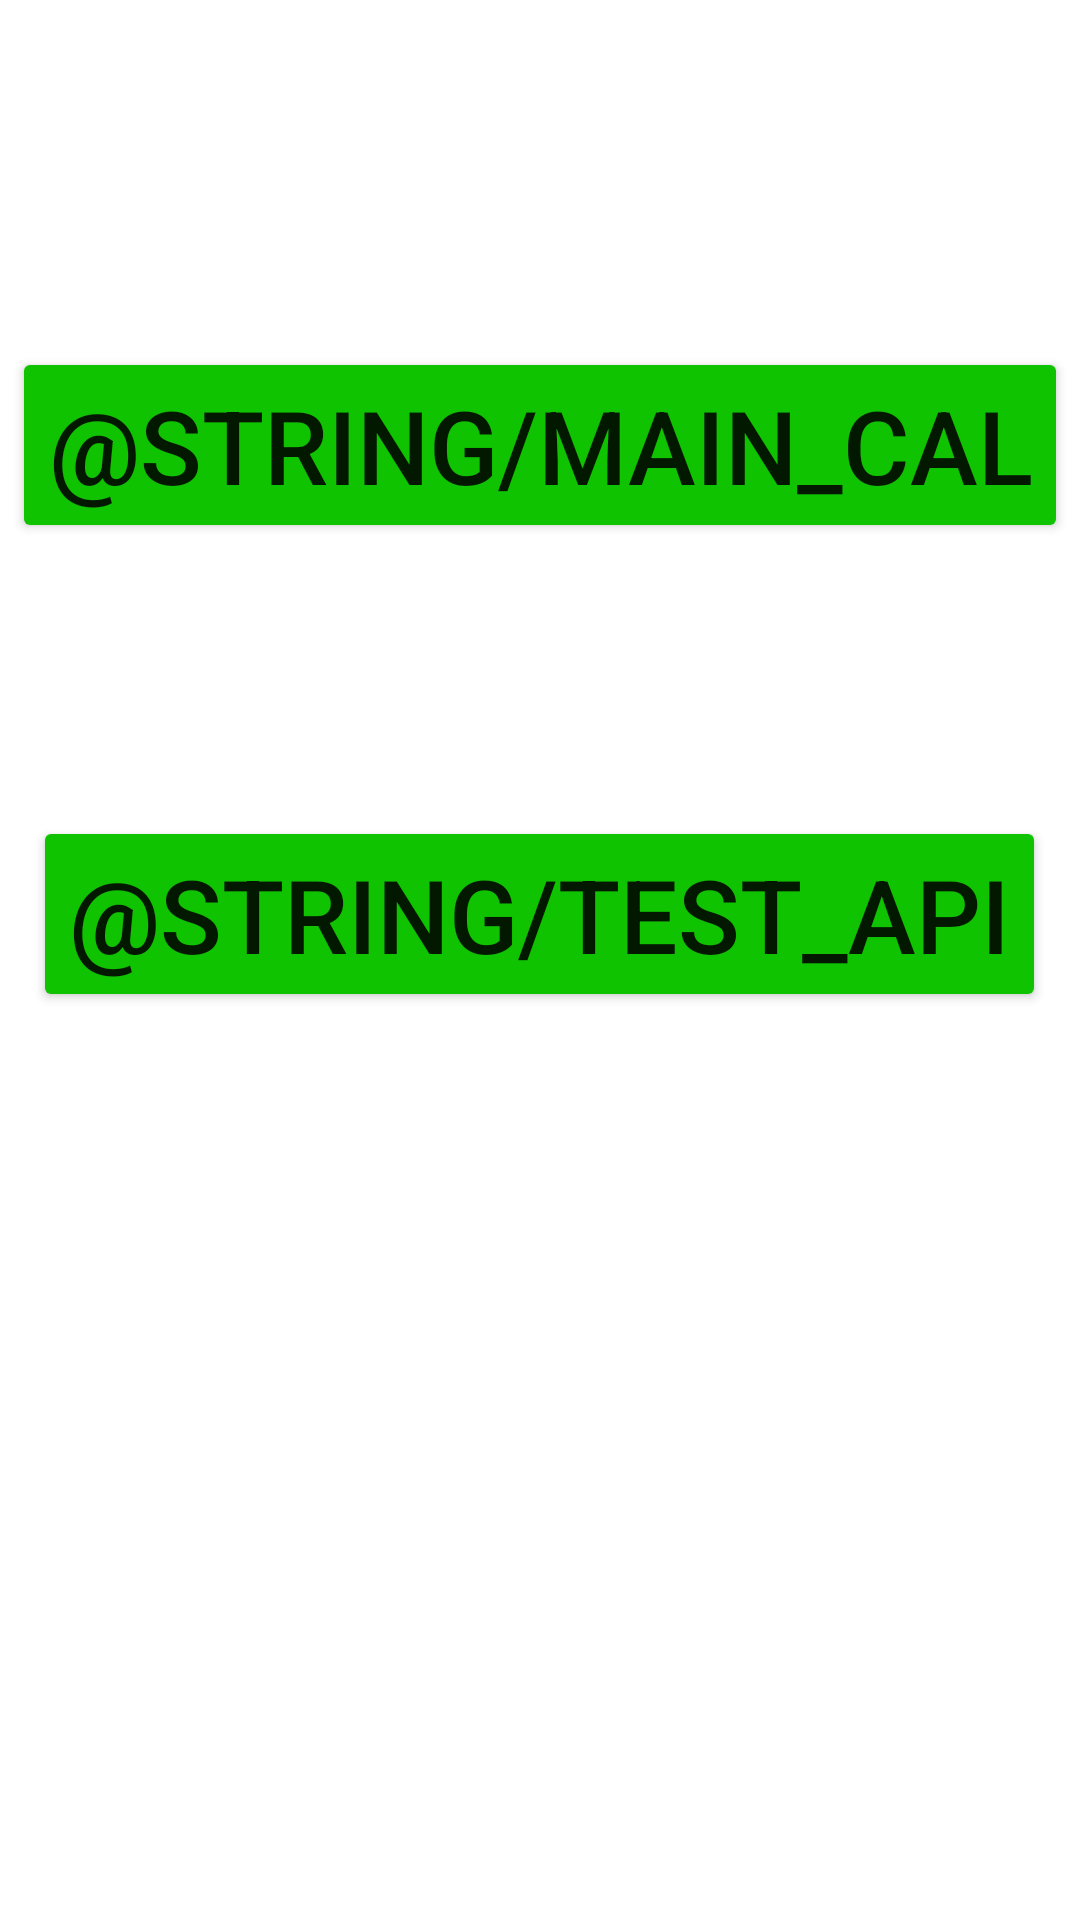

Here is an Android app screen rendered from its layout file. Give the layout XML and the strings, colors and styles it references.
<!-- AndroidManifest.xml: application theme Theme.FirebaseRegister2 -->
<!-- res/layout/activity_main.xml -->
<?xml version="1.0" encoding="utf-8"?>
<androidx.constraintlayout.widget.ConstraintLayout xmlns:android="http://schemas.android.com/apk/res/android"
    xmlns:app="http://schemas.android.com/apk/res-auto"
    xmlns:tools="http://schemas.android.com/tools"
    android:layout_width="match_parent"
    android:layout_height="match_parent"
    tools:context=".MainActivity">


    <TextView
        android:id="@+id/txt_affiliation"
        android:layout_width="wrap_content"
        android:layout_height="wrap_content"
        android:textAppearance="?android:textAppearanceMedium"
        app:layout_constraintEnd_toEndOf="parent"
        app:layout_constraintHorizontal_bias="0.498"
        app:layout_constraintStart_toStartOf="parent"

        app:layout_constraintTop_toTopOf="parent" />

    <Button
        android:id="@+id/button2"
        android:layout_width="wrap_content"
        android:layout_height="wrap_content"
        android:layout_marginTop="272dp"
        android:backgroundTint="#10C300"
        android:text="@string/test_api"
        android:textSize="34sp"
        app:layout_constraintEnd_toEndOf="parent"
        app:layout_constraintHorizontal_bias="0.498"

        app:layout_constraintStart_toStartOf="parent"
        app:layout_constraintTop_toTopOf="parent" />

    <Button
        android:id="@+id/button6"
        android:layout_width="wrap_content"
        android:layout_height="wrap_content"
        android:backgroundTint="#10C300"
        android:text="@string/main_cal"
        android:textSize="34sp"
        app:layout_constraintBottom_toTopOf="@+id/button2"

        app:layout_constraintEnd_toEndOf="parent"
        app:layout_constraintStart_toStartOf="parent"
        app:layout_constraintTop_toBottomOf="@+id/txt_affiliation" />


</androidx.constraintlayout.widget.ConstraintLayout>
<!-- resources referenced by this layout -->
<resources>
  <style name="Theme.FirebaseRegister2" parent="Theme.MaterialComponents.DayNight.DarkActionBar">
          
          <item name="colorPrimary">@color/purple_200</item>
          <item name="colorPrimaryVariant">@color/purple_700</item>
          <item name="colorOnPrimary">@color/black</item>
          
          <item name="colorSecondary">@color/teal_200</item>
          <item name="colorSecondaryVariant">@color/teal_200</item>
          <item name="colorOnSecondary">@color/black</item>
          
          <item name="android:statusBarColor">?attr/colorPrimaryVariant</item>
          
      </style>
  <!-- not gathered from this repository: default colours our renderer supplied (Android Studio template values) -->
  <color name="purple_200">#FFBB86FC</color>
  <color name="purple_700">#FF3700B3</color>
  <color name="teal_200">#FF03DAC5</color>
  <color name="black">#FF000000</color>
</resources>
